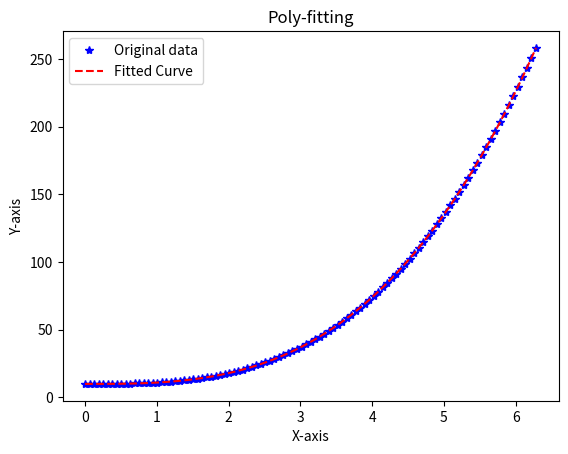

The matplotlib source for this figure:
#coding:utf-8
import numpy as np
import matplotlib.pyplot as plt

x = np.linspace(0,2*np.pi,101)
y = x**3+10
z = np.polyfit(x,y,3)   #curve fitting by cubic polynomial
p = np.poly1d(z)
yvals = np.polyval(z,x)
print(p)

plt.title('Poly-fitting')
plt.xlabel(u'X-axis')
plt.ylabel(u'Y-axis')
plot1 = plt.plot(x,y,'b*')
plot2 = plt.plot(x,yvals,'r--')
#plt.axis([0,3,0,30])
plt.legend(['Original data','Fitted Curve'],loc=2)
plt.show()
